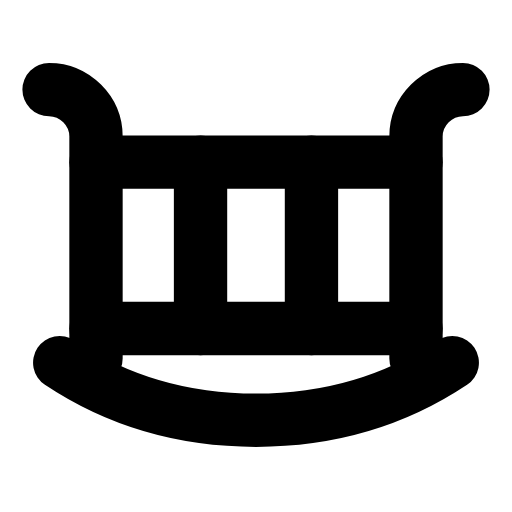
t = 0.00 s
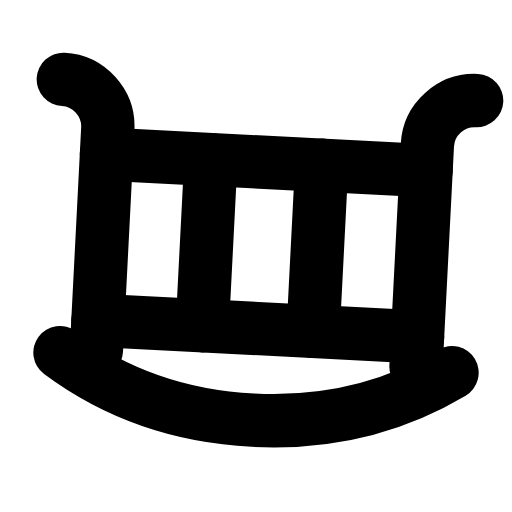
t = 0.31 s
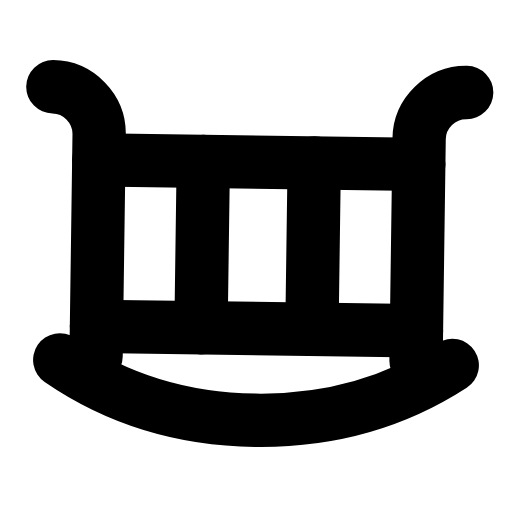
t = 0.60 s
t = 0.88 s: frame unchanged from t = 0.00 s, image omitted
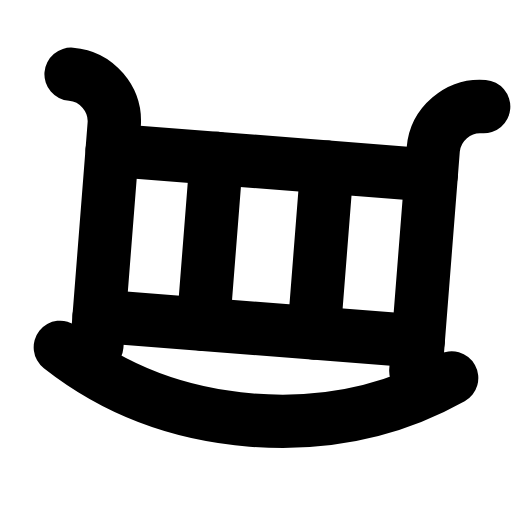
t = 1.22 s
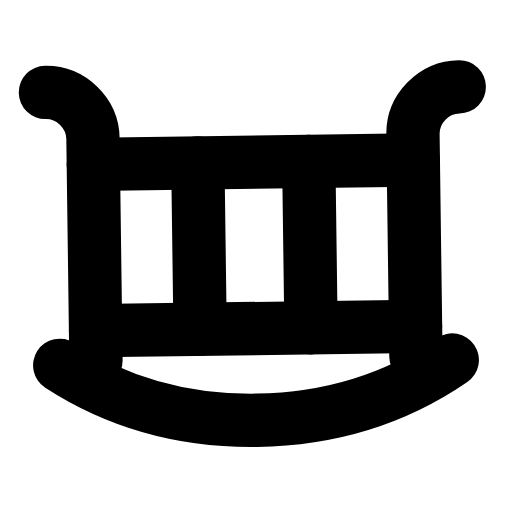
t = 1.50 s

The animated SVG that drew these frames (rendered in a browser with its animation timeline set to each time). Animation: 1 SMIL element (animateTransform=1); one cycle of 1.80 s, repeats indefinitely.

<svg xmlns="http://www.w3.org/2000/svg" width="24" height="24" viewBox="0 0 24 24" fill="none"><g><animateTransform attributeName="transform" type="rotate" values="0 12 17;-4.5 12 17;4.5 12 17;0 12 17;0 12 17;4.5 12 17;-4.5 12 17;0 12 17;0 12 17" keyTimes="0;0.135;0.2925;0.45;0.6;0.705;0.81;0.9;1" dur="1.8s" repeatCount="indefinite" calcMode="spline" keySplines="0.16 1 0.3 1;0.16 1 0.3 1;0.16 1 0.3 1;0.16 1 0.3 1;0.16 1 0.3 1;0.16 1 0.3 1;0.16 1 0.3 1;0.16 1 0.3 1"/><path stroke="currentColor" stroke-width="2.5" stroke-linecap="round" stroke-linejoin="round" fill="none" d="M4.5 16.8L4.5 6.4C4.5 5.2 3.5 4.2 2.3 4.2"></path><path stroke="currentColor" stroke-width="2.5" stroke-linecap="round" stroke-linejoin="round" fill="none" d="M19.5 16.8L19.5 6.4C19.5 5.2 20.5 4.2 21.7 4.2"></path><line stroke="currentColor" stroke-width="2.5" stroke-linecap="round" stroke-linejoin="round" fill="none" x1="4.5" y1="7.6" x2="19.5" y2="7.6"></line><line stroke="currentColor" stroke-width="2.5" stroke-linecap="round" stroke-linejoin="round" fill="none" x1="4.5" y1="15.4" x2="19.5" y2="15.4"></line><line stroke="currentColor" stroke-width="2.5" stroke-linecap="round" stroke-linejoin="round" fill="none" x1="9.4" y1="7.6" x2="9.4" y2="15.4"></line><line stroke="currentColor" stroke-width="2.5" stroke-linecap="round" stroke-linejoin="round" fill="none" x1="14.6" y1="7.6" x2="14.6" y2="15.4"></line><path stroke="currentColor" stroke-width="2.5" stroke-linecap="round" stroke-linejoin="round" fill="none" d="M2.8 17C5.5 18.8 8.6 19.7 12 19.7S18.5 18.8 21.2 17"></path></g></svg>
